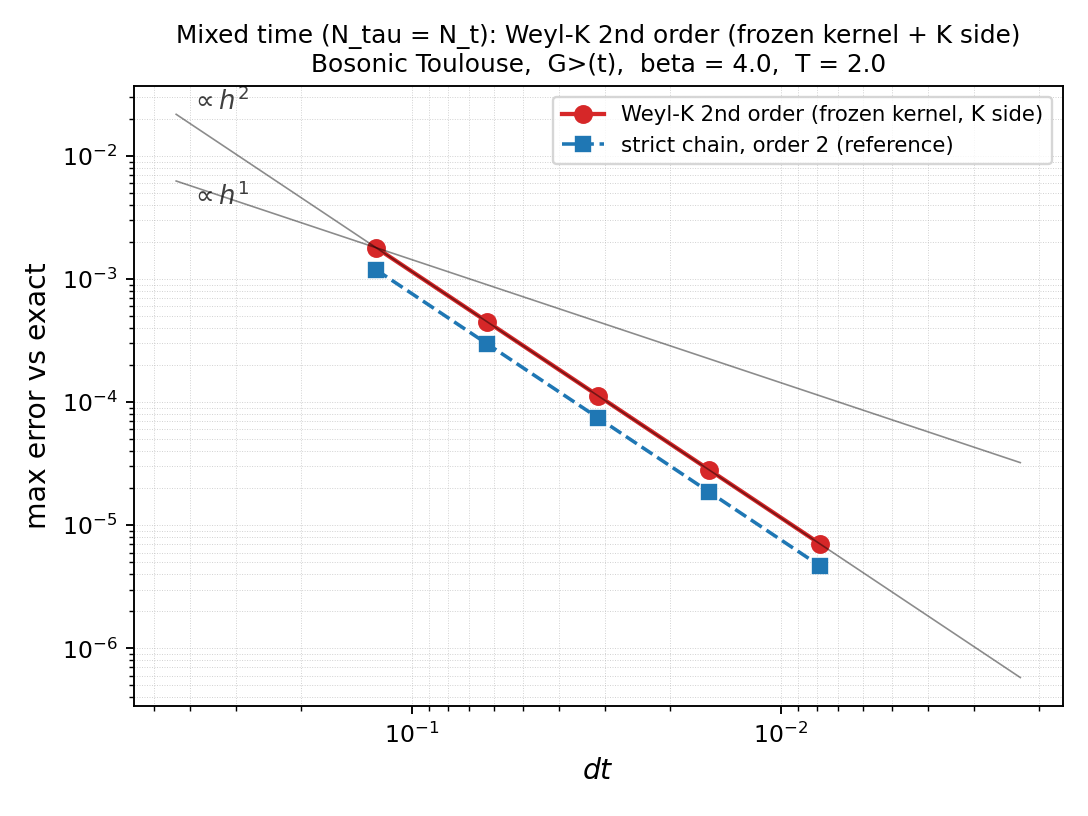

Values plotted in this chart, from the file beside it:
N, dt, err_weylk, err_strict1, err_strict2
16, 1.250000e-01, 1.796983e-03, 3.727847e-03, 1.189249e-03
32, 6.250000e-02, 4.502274e-04, 1.626521e-03, 2.974634e-04
64, 3.125000e-02, 1.126184e-04, 7.565414e-04, 7.437530e-05
128, 1.562500e-02, 2.815845e-05, 3.645199e-04, 1.859442e-05
256, 7.812500e-03, 7.039854e-06, 1.788836e-04, 4.648641e-06
